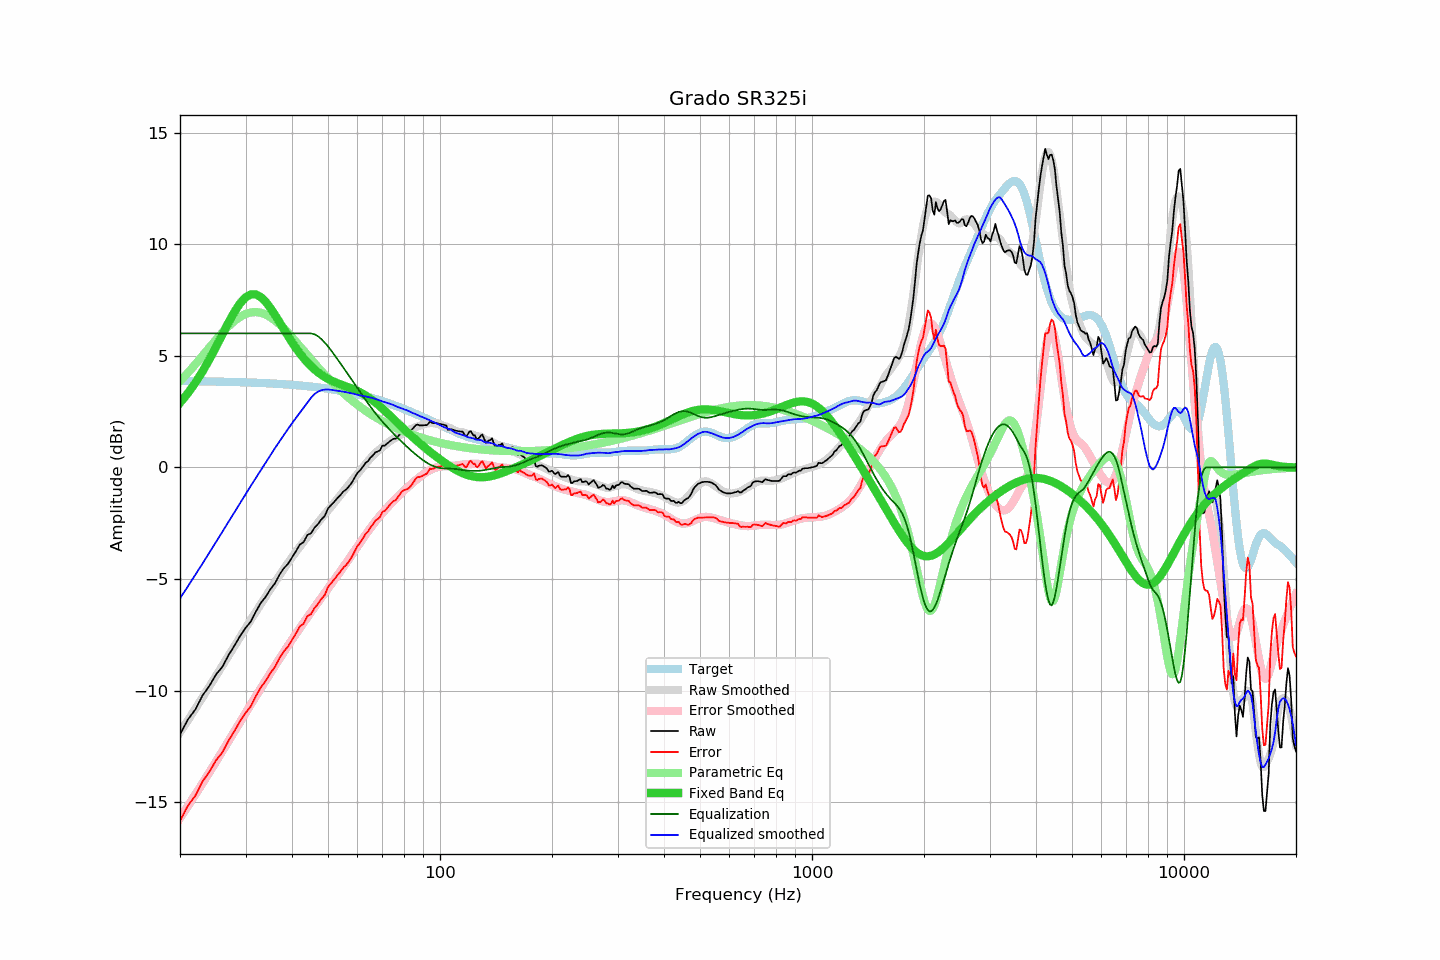

Values plotted in this chart, from the file beside it:
frequency, raw, error, smoothed, error_smoothed, equalization, parametric_eq, equalized_raw, equalized_smoothed, target
20, -11.97, -15.84, -11.87, -15.71, 6.00, 2.89, -5.97, -5.87, 3.87
21, -11.30, -15.16, -11.33, -15.18, 6.00, 3.32, -5.30, -5.33, 3.86
22, -10.85, -14.71, -10.81, -14.66, 6.00, 3.79, -4.85, -4.81, 3.86
23, -10.22, -14.07, -10.31, -14.15, 6.00, 4.30, -4.22, -4.31, 3.85
24, -9.79, -13.64, -9.82, -13.66, 6.00, 4.84, -3.79, -3.82, 3.85
25, -9.28, -13.12, -9.34, -13.18, 6.00, 5.40, -3.28, -3.34, 3.84
26, -8.94, -12.77, -8.88, -12.72, 6.00, 5.95, -2.94, -2.88, 3.84
27, -8.42, -12.25, -8.44, -12.27, 6.00, 6.48, -2.42, -2.44, 3.83
28, -8.00, -11.82, -8.01, -11.84, 6.00, 6.96, -2.00, -2.01, 3.82
29, -7.56, -11.37, -7.60, -11.42, 6.00, 7.35, -1.56, -1.60, 3.81
30, -7.20, -11.01, -7.20, -11.01, 6.00, 7.61, -1.20, -1.20, 3.81
31, -6.91, -10.71, -6.83, -10.62, 6.00, 7.75, -0.91, -0.83, 3.80
32, -6.46, -10.25, -6.47, -10.25, 6.00, 7.75, -0.46, -0.47, 3.79
33, -6.07, -9.85, -6.12, -9.89, 6.00, 7.62, -0.07, -0.12, 3.78
34, -5.80, -9.57, -5.79, -9.55, 6.00, 7.41, 0.20, 0.21, 3.77
35, -5.46, -9.22, -5.46, -9.21, 6.00, 7.14, 0.54, 0.54, 3.76
36, -5.20, -8.95, -5.14, -8.89, 6.00, 6.83, 0.80, 0.86, 3.75
37, -4.82, -8.55, -4.85, -8.58, 6.00, 6.51, 1.18, 1.15, 3.74
38, -4.53, -8.25, -4.56, -8.28, 6.00, 6.19, 1.47, 1.44, 3.72
39, -4.33, -8.04, -4.29, -8.00, 6.00, 5.89, 1.67, 1.71, 3.71
40, -4.04, -7.74, -4.03, -7.72, 6.00, 5.60, 1.96, 1.97, 3.70
41, -3.76, -7.44, -3.79, -7.46, 6.00, 5.34, 2.24, 2.21, 3.68
42, -3.46, -7.13, -3.55, -7.20, 6.00, 5.10, 2.54, 2.45, 3.67
43, -3.35, -7.00, -3.32, -6.96, 6.00, 4.89, 2.65, 2.68, 3.65
44, -3.03, -6.66, -3.10, -6.72, 6.00, 4.70, 2.97, 2.90, 3.63
45, -2.96, -6.58, -2.88, -6.49, 6.00, 4.53, 3.04, 3.12, 3.62
46, -2.70, -6.30, -2.67, -6.26, 5.96, 4.39, 3.26, 3.28, 3.60
47, -2.54, -6.12, -2.48, -6.05, 5.87, 4.26, 3.33, 3.39, 3.58
48, -2.33, -5.89, -2.28, -5.84, 5.74, 4.14, 3.41, 3.46, 3.56
49, -2.18, -5.72, -2.10, -5.63, 5.59, 4.05, 3.41, 3.49, 3.54
50, -1.84, -5.36, -1.93, -5.43, 5.42, 3.96, 3.58, 3.49, 3.52
51, -1.69, -5.19, -1.76, -5.23, 5.23, 3.89, 3.54, 3.47, 3.50
52, -1.54, -5.02, -1.59, -5.04, 5.04, 3.83, 3.50, 3.45, 3.48
53, -1.38, -4.83, -1.41, -4.85, 4.85, 3.77, 3.47, 3.43, 3.45
54, -1.24, -4.67, -1.25, -4.66, 4.66, 3.72, 3.42, 3.41, 3.43
55, -1.08, -4.48, -1.08, -4.47, 4.47, 3.67, 3.39, 3.39, 3.41
56, -0.99, -4.37, -0.91, -4.28, 4.28, 3.62, 3.29, 3.36, 3.38
57, -0.84, -4.19, -0.75, -4.09, 4.09, 3.57, 3.25, 3.34, 3.36
58, -0.67, -4.00, -0.60, -3.91, 3.91, 3.53, 3.24, 3.31, 3.33
59, -0.45, -3.75, -0.44, -3.73, 3.73, 3.47, 3.28, 3.29, 3.30
60, -0.25, -3.52, -0.30, -3.55, 3.55, 3.42, 3.30, 3.25, 3.27
61, -0.13, -3.37, -0.15, -3.37, 3.37, 3.36, 3.25, 3.23, 3.25
62, 0.02, -3.19, 0.00, -3.20, 3.20, 3.30, 3.22, 3.20, 3.22
63, 0.19, -3.00, 0.14, -3.04, 3.04, 3.23, 3.23, 3.18, 3.19
64, 0.27, -2.89, 0.28, -2.87, 2.87, 3.15, 3.14, 3.15, 3.16
65, 0.43, -2.69, 0.41, -2.72, 2.72, 3.07, 3.15, 3.13, 3.13
66, 0.53, -2.56, 0.53, -2.57, 2.57, 2.99, 3.10, 3.10, 3.09
67, 0.67, -2.39, 0.64, -2.43, 2.43, 2.91, 3.10, 3.07, 3.06
68, 0.71, -2.32, 0.73, -2.30, 2.30, 2.82, 3.01, 3.03, 3.03
69, 0.77, -2.23, 0.82, -2.17, 2.17, 2.73, 2.94, 2.99, 3.00
70, 0.97, -1.99, 0.91, -2.05, 2.05, 2.63, 3.02, 2.95, 2.96
71, 0.97, -1.96, 0.99, -1.93, 1.93, 2.54, 2.90, 2.92, 2.93
72, 1.06, -1.83, 1.07, -1.82, 1.82, 2.45, 2.88, 2.89, 2.90
73, 1.14, -1.72, 1.15, -1.71, 1.71, 2.35, 2.85, 2.86, 2.86
74, 1.22, -1.61, 1.22, -1.61, 1.61, 2.26, 2.83, 2.83, 2.83
75, 1.28, -1.51, 1.28, -1.51, 1.51, 2.16, 2.79, 2.78, 2.79
76, 1.28, -1.47, 1.33, -1.41, 1.41, 2.07, 2.69, 2.74, 2.76
77, 1.38, -1.34, 1.39, -1.32, 1.32, 1.98, 2.70, 2.70, 2.72
78, 1.48, -1.20, 1.45, -1.23, 1.23, 1.89, 2.71, 2.67, 2.68
79, 1.57, -1.08, 1.50, -1.14, 1.14, 1.80, 2.71, 2.64, 2.65
... 553 more rows
